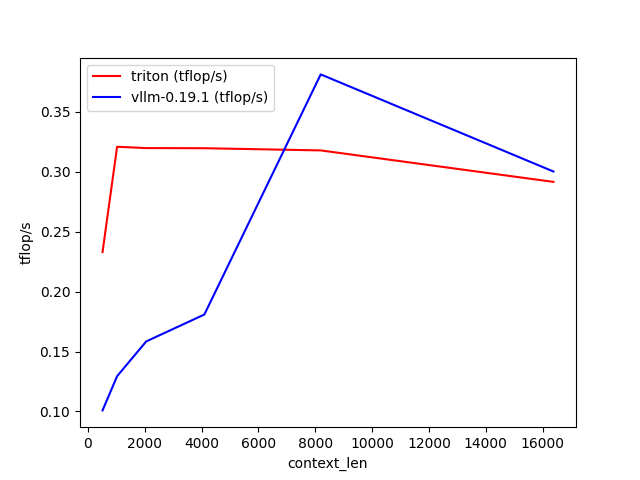

Data behind this chart, as committed beside it:
context_len, triton (tflop/s), vllm-0.19.1 (tflop/s)
512, 0.233, 0.1009
1024, 0.3208, 0.1294
2048, 0.3197, 0.1584
4096, 0.3196, 0.1809
8192, 0.3178, 0.3812
16384, 0.2915, 0.3002
